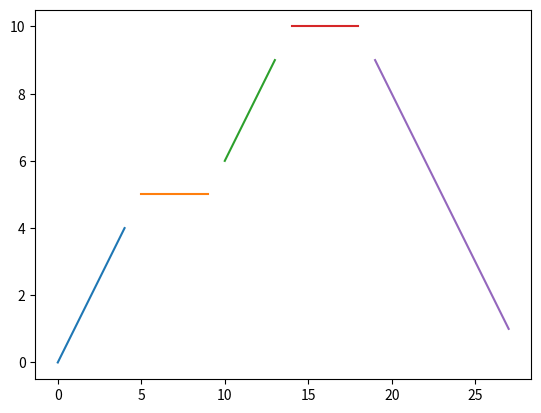

Write Python code to recreate this figure.
from itertools import repeat
import matplotlib.pyplot as plt
import numpy as np

x = np.array([*range(0,29)])
y=np.array([*range(0,5)] + [*repeat(5,5)] + [*range(6,10)] +  [*repeat(10,5)] + [*range(9,-1, -1)])
#print(len(x))
#print(len(y))

def calc_slope(x1, y1, x2, y2):
    return (y2 - y1)/(x2 - x1)

seg_num = 0
segments = [[]]
current_slope = calc_slope(x[0], y[0], x[1], y[1])
for j in range(len(x)-1):
    new_slope = calc_slope(x[j], y[j], x[j+1], y[j+1])
    if new_slope != current_slope:
        if current_slope == 0:
            segments[seg_num].append((x[j], y[j]))
            segments.append([])
        else:
            segments.append([(x[j], y[j])])
        current_slope = new_slope
        seg_num += 1
    else:
        segments[seg_num].append((x[j], y[j]))
#print(segments)

for segs in segments:
    plt.plot(*zip(*segs))
#plt.plot(x,y)
#plt.plot(*zip(*p1))
plt.show()
plt.close()
